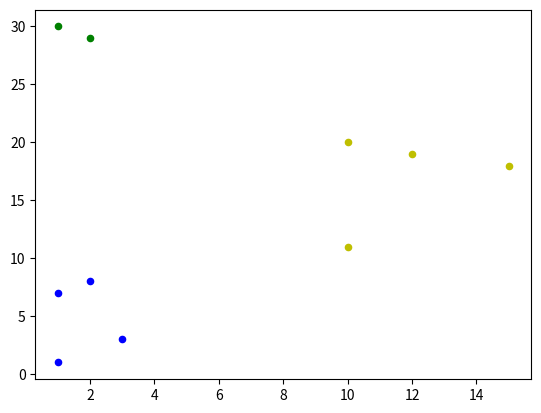

Here is the Python script that generated this plot:
import numpy as np
import matplotlib.pyplot as plt

def k_means(x, k=3):
    index_list = np.arange(len(x))
    np.random.shuffle(index_list)
    centroids_index = index_list[:k]
    centroids = x[centroids_index]
    y = np.arange(len(x))
    iter_num = 10000 #自行设置迭代次数
    for i in range(iter_num):
        y_new = np.arange(len(x))
        for i, xi in enumerate(x):
            '''
            补充代码，计算x中每个点属于哪个簇心，
            计算距离用np.linalg.norm()，计算簇心用np.argmin()
            '''
            y_new[i] = np.argmin([np.linalg.norm(xi - cj) 
                                 for cj in centroids])
        if sum(y != y_new) == 0:
            break
        for j in range(k):
            '''
            补充代码，重新计算簇心，使用np.mean
            '''
            centroids[j] = np.mean(x[np.where(y_new == j)], axis=0)
        y = y_new.copy()
    return y

if __name__ == '__main__':
    #可自行创造其他数据
    x = np.array([[1,1],[3,3],[1,7],[2,8],[10,20],[1,30],[2,29],[10,11],[15,18],[12,19]])
    y = k_means(x)
    print(y)
    #可视化
    for i in range(len(y)):
        if y[i] == 0:
            plt.scatter(x[i][0], x[i][1], c='b', s=20)
        elif y[i] == 1:
            plt.scatter(x[i][0], x[i][1], c='y', s=20)
        else:
            plt.scatter(x[i][0], x[i][1], c='g', s=20)
    plt.show()
